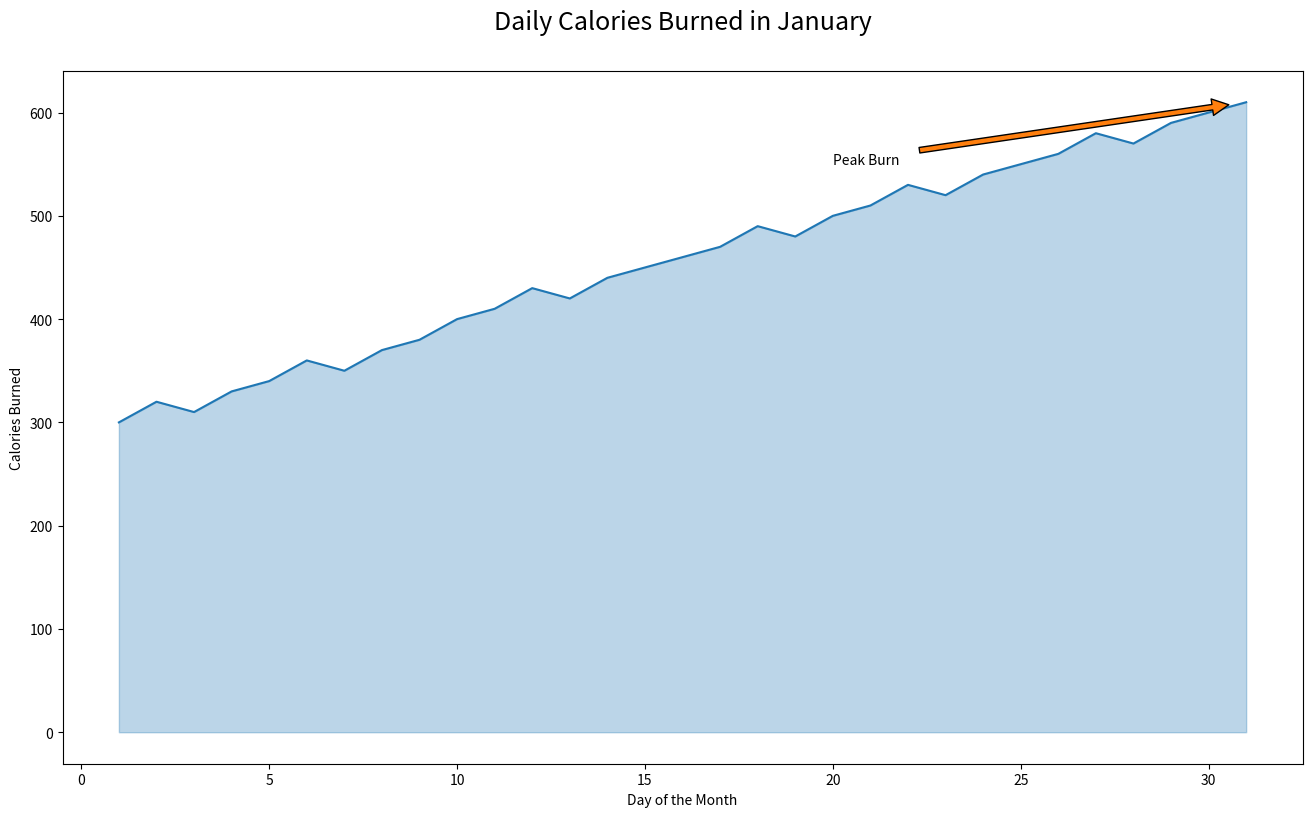

The matplotlib source for this figure:

import pandas as pd
import matplotlib.pyplot as plt

# Data
data = {
    "Day": list(range(1, 32)),
    "Calories_Burned": [300, 320, 310, 330, 340, 360, 350, 370, 380, 400, 410, 430, 420, 440, 450, 460, 470, 490, 480, 500, 510, 530, 520, 540, 550, 560, 580, 570, 590, 600, 610]
}

# Create DataFrame
df = pd.DataFrame(data)

# Create the area plot
plt.figure(figsize=(16, 9))
area_chart = plt.plot(df['Day'], df['Calories_Burned'], color="#1f77b4")
plt.fill_between(df['Day'], df['Calories_Burned'], color="#1f77b4", alpha=0.3)

# Annotate a specific day
plt.annotate('Peak Burn',
             xy=(31, 610),
             xytext=(20, 550),
             arrowprops=dict(facecolor='#ff7f0e', shrink=0.05),
             )

# Add chart title and labels
plt.title('Daily Calories Burned in January', fontsize=18, pad=30)
plt.xlabel('Day of the Month')
plt.ylabel('Calories Burned')

# Show the plot
plt.show()
